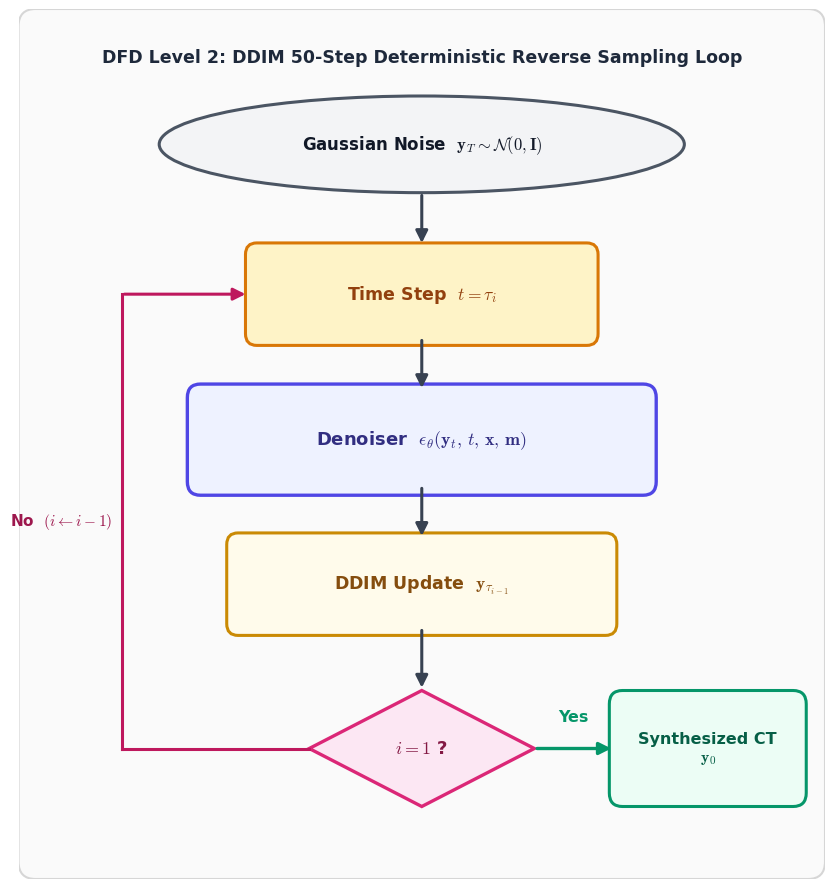

Source code (Python): (Note: this script raises an exception after producing the figure.)
import matplotlib.pyplot as plt
import matplotlib.patches as patches
from matplotlib.patches import FancyBboxPatch, FancyArrowPatch, Ellipse, Polygon

plt.rcParams['font.sans-serif'] = 'DejaVu Sans'
plt.rcParams['font.family'] = 'sans-serif'
plt.rcParams['mathtext.fontset'] = 'cm'

def create_dfd_level_2(output_path="report/images/dfd_level_2_ddim_loop.png"):
    fig, ax = plt.subplots(figsize=(8.6, 9.0), dpi=300)
    ax.set_xlim(0, 8.6)
    ax.set_ylim(0, 9.0)
    ax.axis('off')

    # Card background
    bg = FancyBboxPatch((0.15, 0.15), 8.3, 8.7, boxstyle="round,pad=0.15,rounding_size=0.18",
                         facecolor="#FAFAFA", edgecolor="#D6D6D6", linewidth=1.5, zorder=0)
    ax.add_patch(bg)

    # Title
    ax.text(4.3, 8.5, "DFD Level 2: DDIM 50-Step Deterministic Reverse Sampling Loop",
            ha="center", va="center", fontsize=12.5, fontweight="bold", color="#1E293B")

    # 1. Start Node: Gaussian Noise
    # Ellipse center at (4.3, 7.6), width=5.6, height=1.0
    start_ellipse = Ellipse((4.3, 7.6), width=5.6, height=1.0,
                            facecolor="#F3F4F6", edgecolor="#4B5563", linewidth=2.2, zorder=2)
    ax.add_patch(start_ellipse)
    ax.text(4.3, 7.6, r"Gaussian Noise  $\mathbf{y}_T \sim \mathcal{N}(\mathbf{0}, \mathbf{I})$",
            ha="center", va="center", fontsize=12, fontweight="bold", color="#111827", zorder=3)

    # Arrow 1: Noise -> Time Step
    a1 = FancyArrowPatch((4.3, 7.1), (4.3, 6.55), arrowstyle='-|>', mutation_scale=18,
                         color="#374151", linewidth=2.2, zorder=4)
    ax.add_patch(a1)

    # 2. Node 2: Time Step t = \tau_i
    # Center at (4.3, 6.05), w=3.6, h=0.9
    box_time = FancyBboxPatch((2.5, 5.6), 3.6, 0.9, boxstyle="round,pad=0.08,rounding_size=0.12",
                              facecolor="#FEF3C7", edgecolor="#D97706", linewidth=2.2, zorder=2)
    ax.add_patch(box_time)
    ax.text(4.3, 6.05, r"Time Step  $t = \tau_i$", ha="center", va="center",
            fontsize=12.5, fontweight="bold", color="#92400E", zorder=3)

    # Arrow 2: Time Step -> Denoiser
    a2 = FancyArrowPatch((4.3, 5.6), (4.3, 5.05), arrowstyle='-|>', mutation_scale=18,
                         color="#374151", linewidth=2.2, zorder=4)
    ax.add_patch(a2)

    # 3. Node 3: Denoiser \epsilon_\theta(y_t, t, x, m)
    # Center at (4.3, 4.55), w=4.8, h=0.95
    box_denoiser = FancyBboxPatch((1.9, 4.07), 4.8, 0.95, boxstyle="round,pad=0.1,rounding_size=0.14",
                                  facecolor="#EEF2FF", edgecolor="#4F46E5", linewidth=2.4, zorder=2)
    ax.add_patch(box_denoiser)
    ax.text(4.3, 4.55, r"Denoiser  $\epsilon_\theta(\mathbf{y}_t, \, t, \, \mathbf{x}, \, \mathbf{m})$",
            ha="center", va="center", fontsize=13, fontweight="bold", color="#312E81", zorder=3)

    # Arrow 3: Denoiser -> DDIM Update
    a3 = FancyArrowPatch((4.3, 4.07), (4.3, 3.52), arrowstyle='-|>', mutation_scale=18,
                         color="#374151", linewidth=2.2, zorder=4)
    ax.add_patch(a3)

    # 4. Node 4: DDIM Update y_{\tau_{i-1}}
    # Center at (4.3, 3.05), w=4.0, h=0.9
    box_update = FancyBboxPatch((2.3, 2.6), 4.0, 0.9, boxstyle="round,pad=0.08,rounding_size=0.12",
                                facecolor="#FFFBEB", edgecolor="#CA8A04", linewidth=2.2, zorder=2)
    ax.add_patch(box_update)
    ax.text(4.3, 3.05, r"DDIM Update  $\mathbf{y}_{\tau_{i-1}}$", ha="center", va="center",
            fontsize=12.5, fontweight="bold", color="#854D0E", zorder=3)

    # Arrow 4: DDIM Update -> Condition
    a4 = FancyArrowPatch((4.3, 2.6), (4.3, 1.95), arrowstyle='-|>', mutation_scale=18,
                         color="#374151", linewidth=2.2, zorder=4)
    ax.add_patch(a4)

    # 5. Node 5: Condition Diamond (i = 1 ?)
    # Center at (4.3, 1.35)
    diamond_pts = [[3.1, 1.35], [4.3, 1.95], [5.5, 1.35], [4.3, 0.75]]
    diamond = Polygon(diamond_pts, closed=True, facecolor="#FCE7F3", edgecolor="#DB2777",
                      linewidth=2.4, zorder=2)
    ax.add_patch(diamond)
    ax.text(4.3, 1.35, r"$i = 1$ ?", ha="center", va="center",
            fontsize=13, fontweight="bold", color="#831843", zorder=3)

    # 6. Branch "Yes": Diamond -> Synthesized CT y_0
    a_yes = FancyArrowPatch((5.5, 1.35), (6.35, 1.35), arrowstyle='-|>', mutation_scale=18,
                            color="#059669", linewidth=2.4, zorder=4)
    ax.add_patch(a_yes)
    ax.text(5.92, 1.6, "Yes", ha="center", va="bottom",
            fontsize=11.5, fontweight="bold", color="#059669", zorder=5)

    # Node 6: Synthesized CT y_0
    box_out = FancyBboxPatch((6.4, 0.85), 1.9, 1.0, boxstyle="round,pad=0.1,rounding_size=0.14",
                             facecolor="#ECFDF5", edgecolor="#059669", linewidth=2.2, zorder=2)
    ax.add_patch(box_out)
    ax.text(7.35, 1.35, "Synthesized CT\n" + r"$\mathbf{y}_0$", ha="center", va="center",
            fontsize=11.5, fontweight="bold", color="#065F46", zorder=3)

    # 7. Branch "No (i <- i - 1)": Loop back to Time Step
    # Line from left vertex (3.1, 1.35) -> left to x=1.1
    # Then up to y=6.05
    # Then arrow right to x=2.5 (Time Step left border)
    ax.plot([3.1, 1.1], [1.35, 1.35], color="#BE185D", linewidth=2.2, zorder=4)
    ax.plot([1.1, 1.1], [1.35, 6.05], color="#BE185D", linewidth=2.2, zorder=4)
    a_loop = FancyArrowPatch((1.1, 6.05), (2.45, 6.05), arrowstyle='-|>', mutation_scale=18,
                             color="#BE185D", linewidth=2.2, zorder=4)
    ax.add_patch(a_loop)

    # Text label for loop
    ax.text(1.0, 3.7, r"No  $(i \leftarrow i - 1)$", ha="right", va="center",
            fontsize=11, fontweight="bold", color="#9D174D", zorder=5)

    plt.tight_layout()
    plt.savefig(output_path, dpi=300, bbox_inches='tight')
    plt.close()
    print(f"Generated {output_path}")

if __name__ == "__main__":
    create_dfd_level_2()
